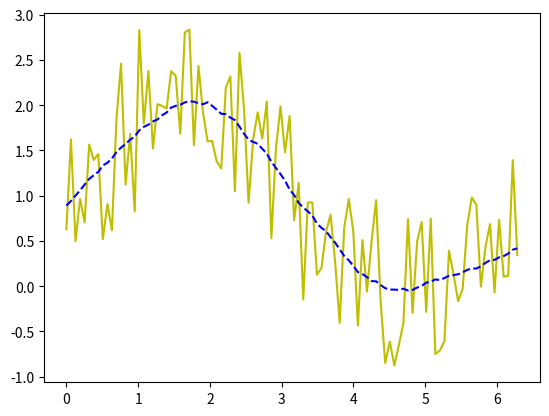

This figure's Python source: (Note: this script raises an exception after producing the figure.)
# -*- coding: utf-8 -*-
# @Time    : 2022/3/19 9:59
# [redacted]
# @FileName: SG滤波.py
import numpy as np
import matplotlib.pyplot as plt
from scipy.signal import savgol_filter

Size = 100
x = np.linspace(0, 2 * np.pi, 100)
data = np.sin(x) + np.random.random(100) * 2

# 利用SG滤波库savgol_filter
plt.plot(x, data, color = 'y', label = 'pre_filter data')
y = savgol_filter(data, 59, 3, mode = "nearest")
plt.plot(x, y, "b--", label = "sg")

# 自我实现代码 并比SG滤波代码库进行比较
# 3阶多项式
k = 3
# 滑动窗口大小
window_size = 59
# 前后各m个数据，共2m+1个数据，作为滑动窗口内滤波的值
m = int((window_size - 1) / 2)  # (59-1)  /2 = 29

# 计算 矩阵X 的值 ，就是将自变量x带进去的值算 0次方，1次方，2次方.....k-1次方,一共window_size行，k列
# 大小为（2m+1,k）
X_array = []
for i in range(window_size):  #
    arr = []
    for j in range(k):
        X0 = np.power(-m + i, j)
        arr.append(X0)
    X_array.append(arr)

X_array = np.mat(X_array)
# B = X*（X.T*X）^-1*X.T
B = X_array * (X_array.T * X_array).I * X_array.T
print(B.shape)

data = np.insert(data, 0, [data[0] for i in range(m)])  # 首位插入m-1个data[0]
data = np.append(data, [data[-1] for i in range(m)])  # 末尾插入m-1个data[-1]

# 取B中的第m行 进行拟合  因为是对滑动窗口中的最中间那个值进行滤波，所以只要获取那个值对应的参数就行， 固定不变
B_m = B[m]  # (1,59):(1,2m+1)
print(data.shape)
# 存储滤波值
y_array = []
# 对扩充的data 从第m个数据开始遍历一直到（data.shape[0] - m）  ：（第m个数据就是原始data的第1个，（data.shape[0] - m）为原始数据的最后一个
for n in range(m, data.shape[0] - m):
    y_true = data[n - m: n + m + 1]  # 取出真实y值的前后各m个，一共2m+1个就是滑动窗口的大小
    y_filter = np.dot(B_m, y_true)  # 根据公式 y_filter = B * X 算的  X就是y_true  (1,59) * (59,1) = (1,1)
    y_array.append(float(y_filter)) # float(y_filter) 从矩阵转为数值型

print(y_array)
# plt.plot(x, y_array,"g", label="o")
plt.legend()
plt.show()

